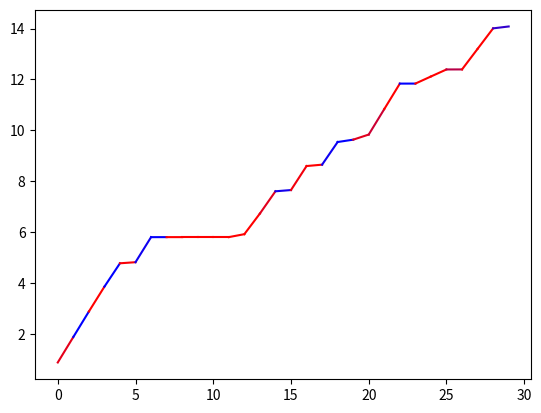

Here is the Python script that generated this plot: (Note: this script raises an exception after producing the figure.)
"""
line_continuous_color

key answer is found here
https://stackoverflow.com/questions/17240694/python-how-to-plot-one-line-in-different-colors

# I have two datasets, one is array with shape (30,), named line_data; the other one is array (1, 30), named color_data.
# I have used line_data to plot a line, use color_data to plot a color bar like image.
# I want to fill the color of the line with the color bar's continuous color change.
# Could anyone show me how to do it in python libraries, for example matplotlib or else?

"""



import numpy as np
import matplotlib.pyplot as plt

line_data = np.array([  0.89917704,   1.89812886,   2.89733245,   3.87308733,
         4.79016642,   4.8327078 ,   5.81535641,   5.81631461,
         5.81652544,   5.81652555,   5.81652639,   5.81652663,
         5.93220416,   6.74091009,   7.61425993,   7.66313944,
         8.60456767,   8.65866624,   9.5472393 ,   9.63912952,
         9.84010958,  10.83984404,  11.83848397,  11.83959435,
        12.1176459 ,  12.39335136,  12.39511715,  13.20027627,
        14.00576137,  14.07948385])

color_data = np.array([[  8.99476647e-01,   2.99607753e-04,   9.99251425e-01,
          4.78358124e-05,   9.75802720e-01,   5.87236322e-02,
          1.61822475e-02,   9.98830855e-01,   9.99789059e-01,
          9.99999881e-01,   1.00000000e+00,   9.99999166e-01,
          9.99999404e-01,   8.84321868e-01,   7.56159425e-02,
          9.48965788e-01,   9.97845292e-01,   5.64170629e-02,
          2.31849123e-03,   8.90891552e-01,   7.99001336e-01,
          9.99981403e-01,   2.46947806e-04,   9.98886883e-01,
          9.99997258e-01,   7.21945703e-01,   9.97651160e-01,
          9.99416947e-01,   1.94257826e-01,   9.99742925e-01]])

# plt.imshow(color_data, cmap='binary')
# plt.show()
#
# plt.plot(line_data, c='blue')
# plt.show()

color_data = color_data.transpose((1,0))
line_data = line_data.reshape((-1,1))

def uniqueish_color(color_data):
    """There're better ways to generate unique colors, but this isn't awful."""
    # return plt.cm.gist_ncar(color_data)
    return plt.cm.binary(color_data)

# xy = (np.random.random((10, 2)) - 0.5).cumsum(axis=0)
X = np.arange(len(line_data)).reshape((-1,1))
y = line_data
xy = np.concatenate((X,y), axis=1)

fig, ax = plt.subplots()
for start, stop, col in zip(xy[:-1], xy[1:], color_data):
    x, y = zip(start, stop)
    ax.plot(x, y, color=uniqueish_color(col[0]))

plt.show()


"""
# real thing I want to solve


X = np.arange(len(line_data)).reshape((-1,1))
y = line_data
xy = np.concatenate((X,y), axis=1)

fig, ax = plt.subplots()
for start, stop, col in zip(xy[:-1], xy[1:], color_data):
    x, y = zip(start, stop)
    ax.plot(x, y, color=uniqueish_color(col))
plt.show()

"""



####################
# how to fill a line with a continous 2 colors
# how to plot a color legend for this continuous 2 colors
# https://stackoverflow.com/questions/8342549/matplotlib-add-colorbar-to-a-sequence-of-line-plots


import matplotlib as mpl
import matplotlib.pyplot as plt

min_c = 0.000000000000001 # color_data.min()
max_c = 1.0 # color_data.max()
step = 1

# Setting up a colormap that's a simple transtion
mymap = mpl.colors.LinearSegmentedColormap.from_list('mycolors',['blue', 'yellow','red'])

# Using contourf to provide my colorbar info, then clearing the figure
Z = [[0,0],[0,0]]
levels = range(int(min_c*100),int(max_c*100),step)
CS3 = plt.contourf(Z, levels, cmap=mymap)
plt.clf()

for start, stop, col in zip(xy[:-1], xy[1:], color_data):
    # setting rgb color based on z normalized to my range
    r = (col[0]-min_c)/(max_c-min_c)
    g = 0
    b = 1-r

    x, y = zip(start, stop)
    plt.plot(x, y, color=(r,g,b))
plt.colorbar(CS3) # using the colorbar info I got from contourf
plt.show()
